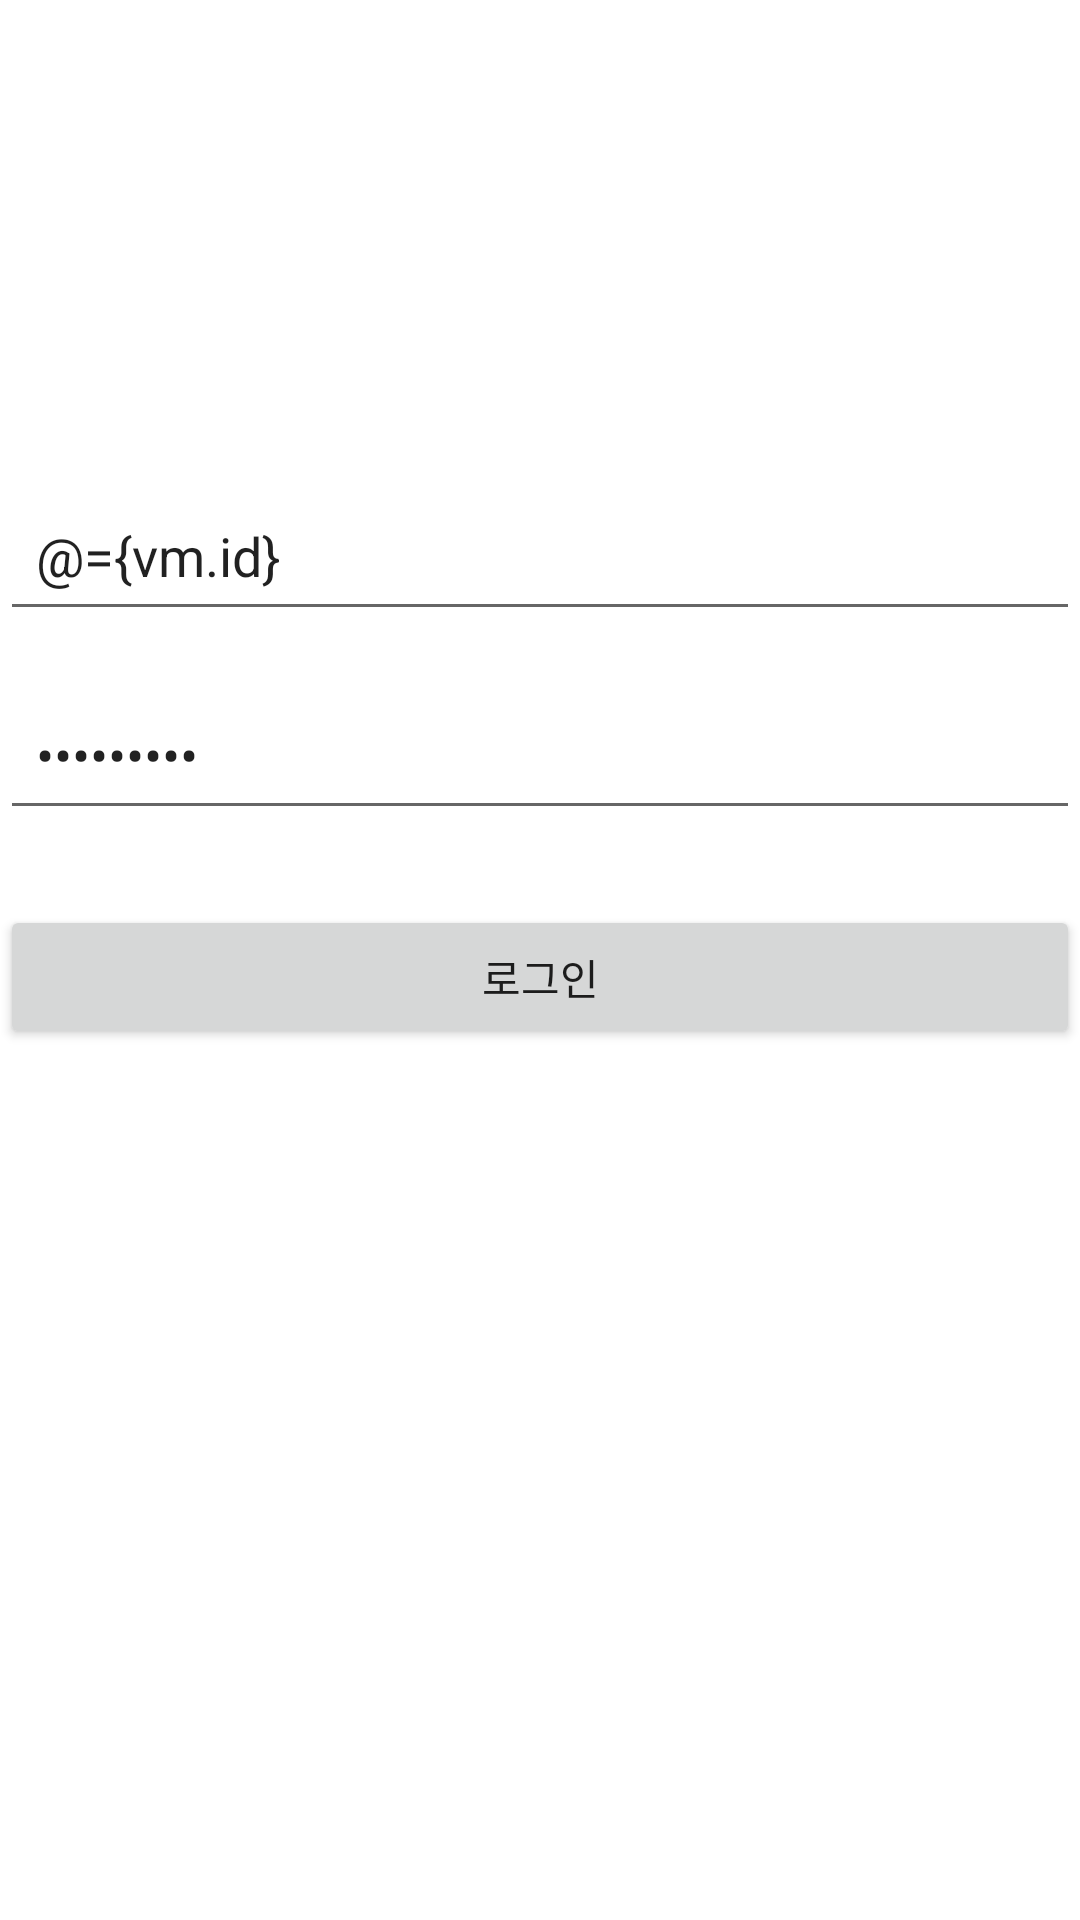

Layout XML and referenced resources for this Android screen:
<!-- AndroidManifest.xml: application theme Theme.IS_Project01 -->
<!-- res/layout/activity_sign_in.xml -->
<?xml version="1.0" encoding="utf-8"?>
<androidx.constraintlayout.widget.ConstraintLayout
    xmlns:android="http://schemas.android.com/apk/res/android"
    xmlns:app="http://schemas.android.com/apk/res-auto"
    android:layout_width="match_parent"
    android:layout_height="match_parent">

    <ImageView
        android:id="@+id/iv_logo"
        android:layout_width="wrap_content"
        android:layout_height="wrap_content"
        android:layout_marginTop="32dp"
        android:src="@drawable/ic_launcher_background"
        app:layout_constraintEnd_toEndOf="parent"
        app:layout_constraintStart_toStartOf="parent"
        app:layout_constraintTop_toTopOf="parent" />

    <EditText
        android:id="@+id/et_id"
        android:layout_width="match_parent"
        android:layout_height="0dp"
        android:layout_marginTop="128dp"
        android:hint="아이디를 입력해주세요"
        android:inputType="text"
        android:padding="12dp"
        android:text="@={vm.id}"
        app:layout_constraintEnd_toEndOf="parent"
        app:layout_constraintStart_toStartOf="parent"
        app:layout_constraintTop_toBottomOf="@+id/iv_logo" />

    <EditText
        android:id="@+id/et_pw"
        android:layout_width="match_parent"
        android:layout_height="0dp"
        android:layout_marginTop="16dp"
        android:hint="비밀번호를 입력해주세요"
        android:inputType="textPassword"
        android:padding="12dp"
        android:text="@={vm.pw}"
        app:layout_constraintTop_toBottomOf="@id/et_id" />

    <Button
        android:id="@+id/btn_login"
        android:layout_width="match_parent"
        android:layout_height="wrap_content"
        android:layout_marginTop="25dp"
        android:text="로그인"
        app:layout_constraintTop_toBottomOf="@id/et_pw" />


</androidx.constraintlayout.widget.ConstraintLayout>
<!-- resources referenced by this layout -->
<resources>
  <style name="Theme.IS_Project01" parent="Theme.MaterialComponents.DayNight.DarkActionBar">
          
          <item name="colorPrimary">@color/purple_500</item>
          <item name="colorPrimaryVariant">@color/purple_700</item>
          <item name="colorOnPrimary">@color/white</item>
          
          <item name="colorSecondary">@color/teal_200</item>
          <item name="colorSecondaryVariant">@color/teal_700</item>
          <item name="colorOnSecondary">@color/black</item>
          
          <item name="android:statusBarColor" tools:targetApi="l">?attr/colorPrimaryVariant</item>
          
      </style>
  <!-- not gathered from this repository: default colours our renderer supplied (Android Studio template values) -->
  <color name="purple_500">#FF6200EE</color>
  <color name="purple_700">#FF3700B3</color>
  <color name="teal_200">#FF03DAC5</color>
  <color name="teal_700">#FF018786</color>
  <color name="black">#FF000000</color>
  <color name="white">#FFFFFFFF</color>
</resources>
